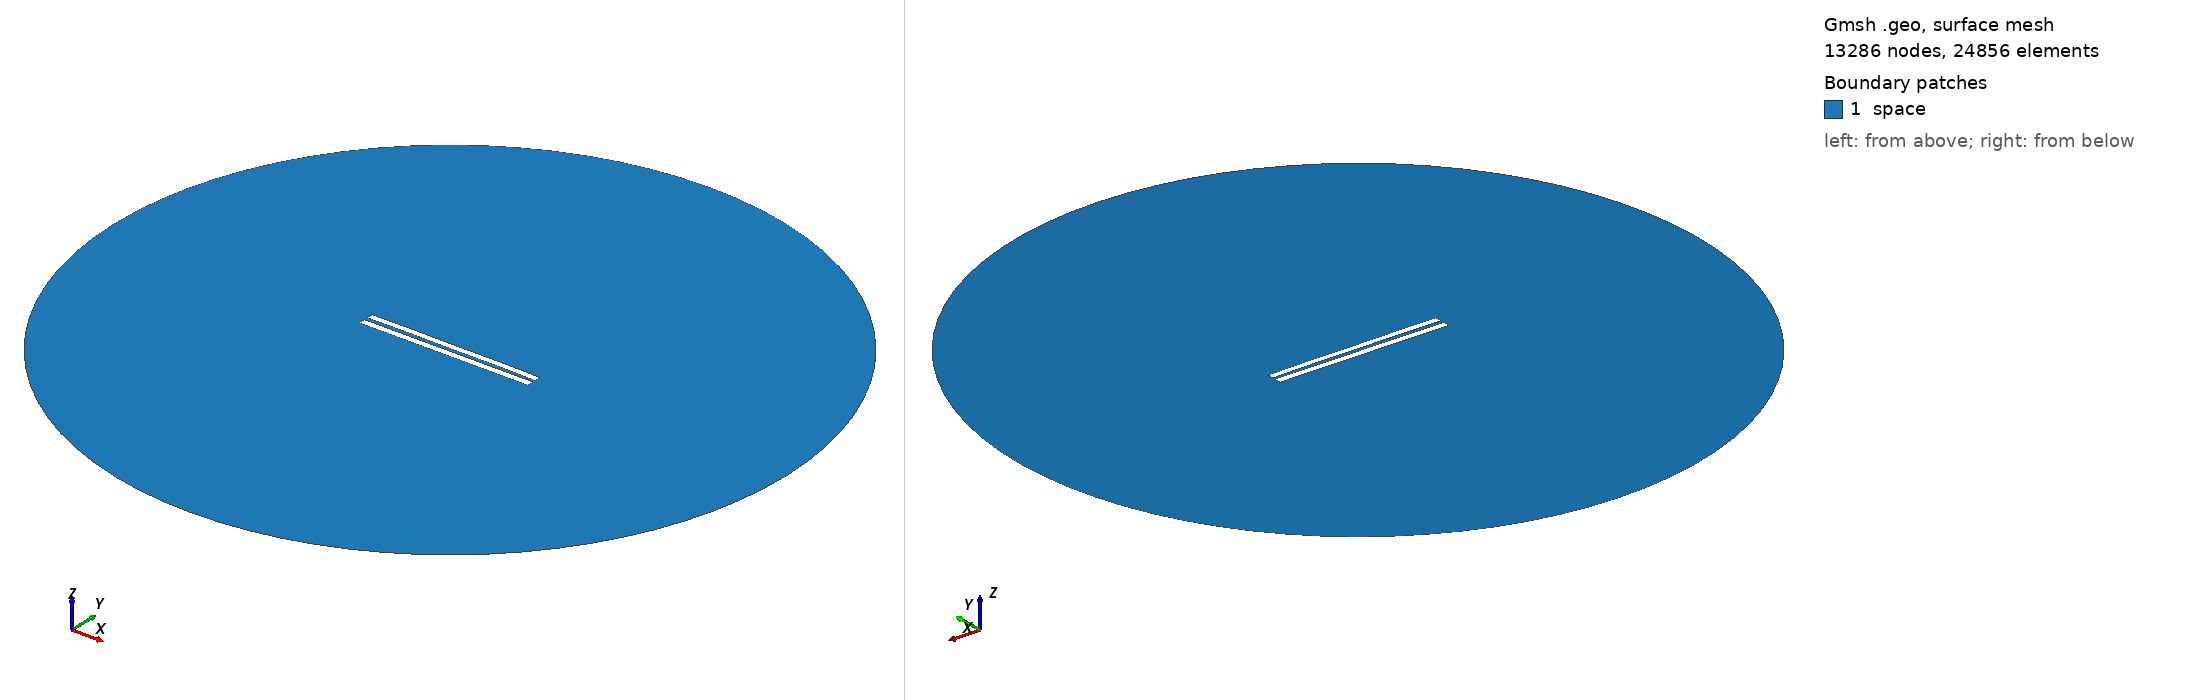

Gmsh geometry script, surface-meshed: 13286 nodes, 24856 surface elements. Boundary patches (legend numbers): 1 space. Left view from above one corner, right view from below the opposite corner. Legend entries are the model's physical surfaces. The drawing asked Gmsh for element sizes between 1% and 20% of the model's largest extent; the script's own settings can give other sizes.

=== 5089.geo (drawn) ===
//---------------------------------------
// Geometry kernel
//---------------------------------------

SetFactory("OpenCASCADE");



//---------------------------------------
// Parameters of the geometry
//---------------------------------------

// Overetch of the upper plate
overetch = 0.125;

// Distance between the plates
distance = 2.25;

// Discretization over the x axis (for the deformation)
nx = 50; 

// Length of the plate
L = 100 - overetch; 

// Number of modes
n = 4; 

// 1st mode coefficient
coeff(1) = -0.15;
beta(1) = 0.596864 * 3.1415926535 / L;

// 2nd mode coefficient
coeff(2) = 0.07499999999999998;
beta(2) = 1.49418 * 3.1415926535 / L;

// 3rd mode coefficient
coeff(3) = 0.0;
beta(3) = 2.50025 * 3.1415926535 / L;

// 4th mode coefficient
coeff(4) = 0.07499999999999998;
beta(4) = 3.49999 * 3.1415926535 / L;



//---------------------------------------
// Upper plate (deformed rectangle)
//---------------------------------------

// Coordiantes of the upper plate
xmin = -50;
xmax = 50 - overetch;

// Height of the upper plate
yheight = 4 - 2 * overetch;

// Indexes of the points
UpperID[] = {};
LowerID[] = {};
LeftID[] = {};
RightID[] = {};

// Point index
p = 1;

// Horizontal edges
For i In {1:nx}
    x = xmin + (i-1)*(xmax - xmin)/(nx-1);

    y_bottom = distance / 2 + overetch;
    For j In {1:n}
        C = (Cosh(beta(j)*L) + Cos(beta(j)*L)) / (Sinh(beta(j)*L) + Sin(beta(j)*L));
        y_bottom  = y_bottom + coeff(j) * (Cosh(beta(j)*(x+50)) - Cos(beta(j)*(x+50)) - C * (Sinh(beta(j)*(x+50)) - Sin(beta(j)*(x+50))));
    EndFor

    y_top = y_bottom + yheight;

    Point(p) = {x, y_top, 0, 1.0};
    UpperID[i] = p;
    p = p + 1;

    Point(p) = {x, y_bottom, 0, 1.0};
    LowerID[i] = p;
    p = p + 1;
EndFor

// Create point lists
UpperPts[] = {}; LowerPts[] = {};
For i In {1:nx}
  UpperPts[] += {UpperID[i]};
  LowerPts[] += {LowerID[i]};
EndFor

// Build splines
Spline(1) = {UpperPts[]};
Spline(2) = {LowerPts[]};
Line(3) = {LowerPts[nx-1], UpperPts[nx-1]};
Line(4) = {LowerPts[0], UpperPts[0]};

// Build the plane surface
Curve Loop(1) = {2, 3, -1, -4};
Plane Surface(1) = {1};



//---------------------------------------
// Lower plate (rectangle)
//---------------------------------------

// Vertices
Point(1001) = {-50, -1, 0, 1.0};
Point(1002) = { 50, -1, 0, 1.0};
Point(1003) = { 50,  -5, 0, 1.0};
Point(1004) = {-50,  -5, 0, 1.0};

// Edges
Line(5) = {1001, 1002};
Line(6) = {1002, 1003};
Line(7) = {1003, 1004};
Line(8) = {1004, 1001};

// Plane surface
Line Loop(2) = {5, 6, 7, 8};
Plane Surface(2) = {2}; 



//---------------------------------------
// Outer (fictious) boundary
//---------------------------------------

// Points
Point(1005) = {0, 0, 0};       // Center
Point(1006) = {200, 0, 0};     // Start point
Point(1007) = {0, 200, 0};     // 90 degrees
Point(1008) = {-200, 0, 0};    // 180 degrees
Point(1009) = {0, -200, 0};    // 270 degrees

// Circle arcs (each needs start, center, end)
Circle(9) = {1006, 1005, 1007};
Circle(10) = {1007, 1005, 1008};
Circle(11) = {1008, 1005, 1009};
Circle(12) = {1009, 1005, 1006};

// Plane surface for the entire domain
Curve Loop(3) = {9, 10, 11, 12};
Surface(3) = {3};

// Subtract the plates from the whole domain to obtain the actual domain where we want to solve the equations
BooleanDifference{ Surface{3}; Delete; }{ Surface{1}; Surface{2}; Delete; }




//---------------------------------------
// Transfinite Lines/Curves
//---------------------------------------

// Set the number of points on the boundaries
r = 7;

// Plates
Transfinite Curve {1, 2} = 50*r Using Progression 1;
Transfinite Curve {3, 4} = 2*r Using Progression 1;
Transfinite Line {5, 7} = 50*r Using Progression 1;
Transfinite Line {6, 8} = 2*r Using Progression 1;

// Outer boundary
Transfinite Line {9, 10, 11, 12} = 20 Using Progression 1;



//---------------------------------------
// Physical groups
//---------------------------------------                

// Physical curves (boundaries)
Physical Line("force_segment", 10) = {2};
Physical Line("upper_plate", 11) = {1, 3, 4};
Physical Line("lower_plate", 12) = {5, 6, 7, 8};
Physical Line("boundary", 20) = {9, 10, 11, 12};

// Physical Surfaces
Physical Surface("space", 30) = {3};



//---------------------------------------
// 6. Generate the Mesh
//---------------------------------------

// 2D mesh generation
Mesh 2;
